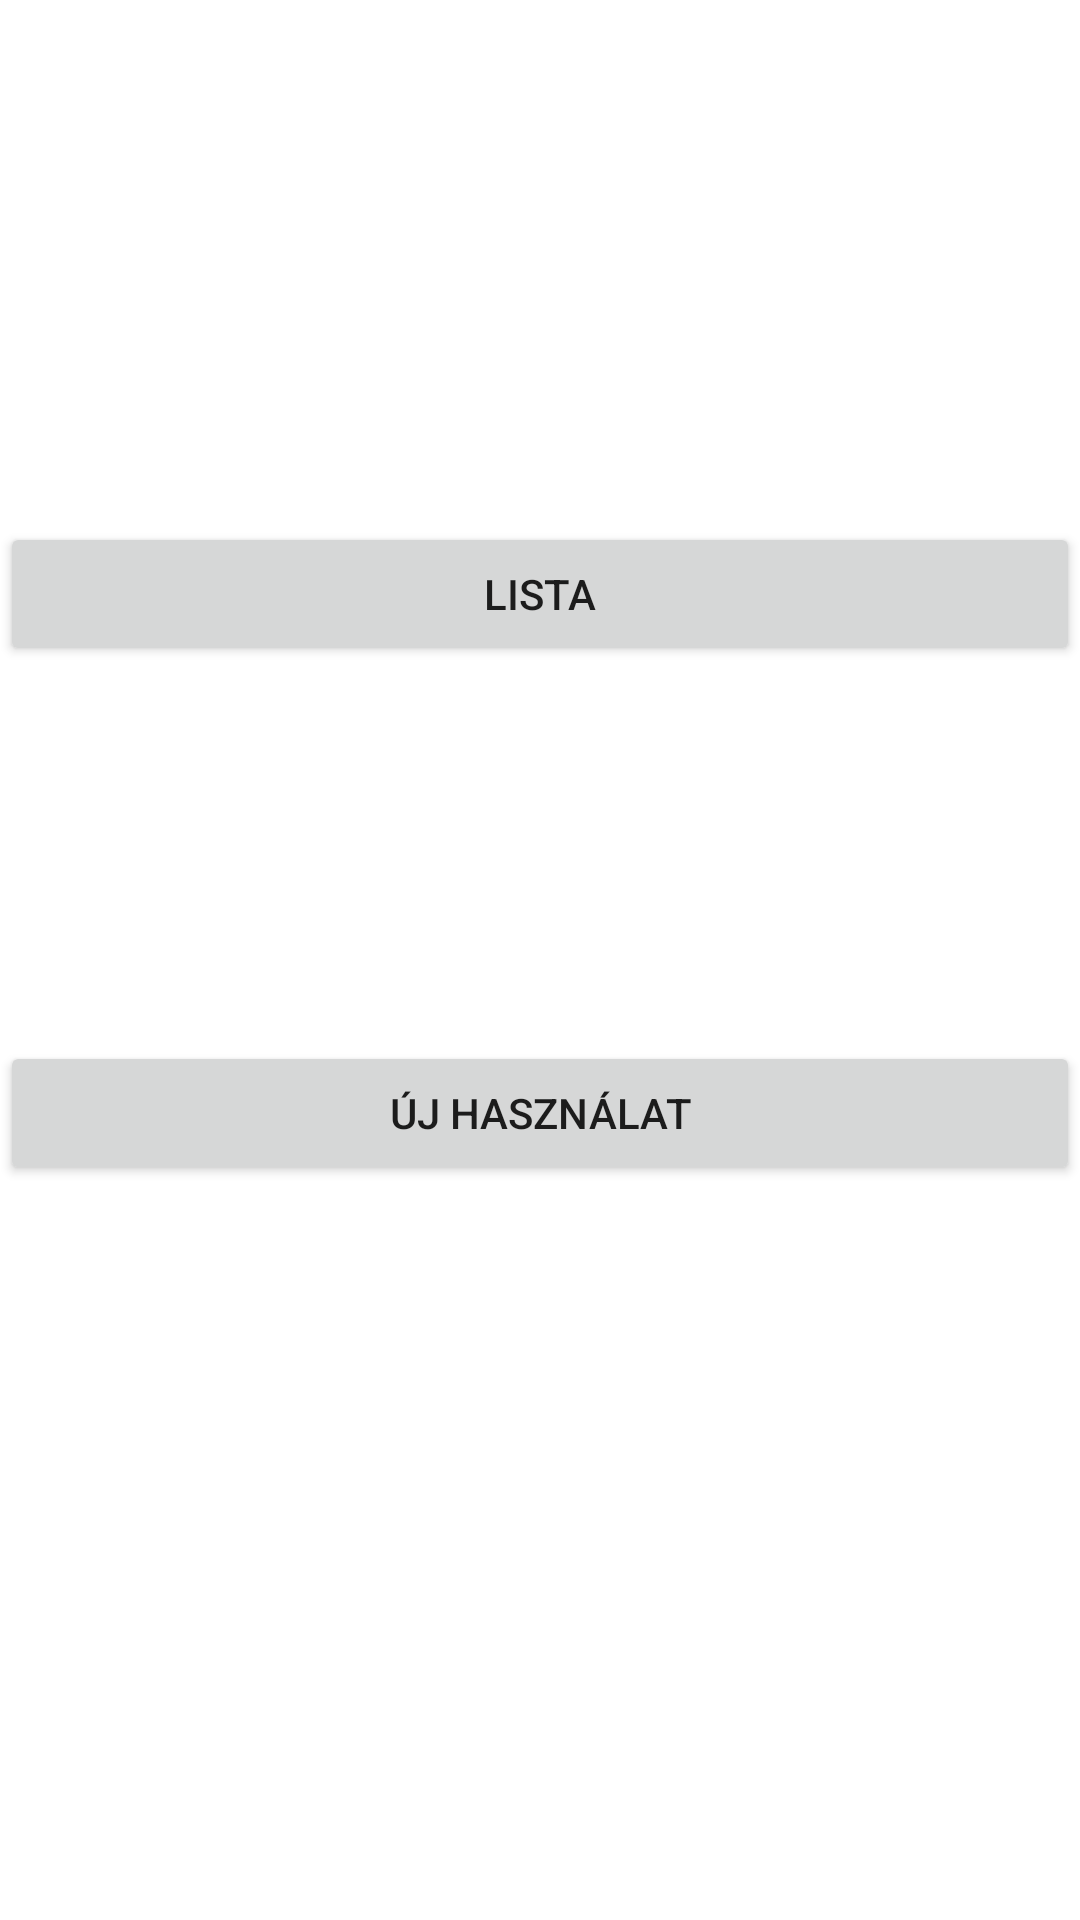

Produce the Android XML layout that renders to this screen, including the resource entries it uses.
<!-- AndroidManifest.xml: application theme Theme.UsageManagement -->
<!-- res/layout/activity_main.xml -->
<?xml version="1.0" encoding="utf-8"?>
<androidx.constraintlayout.widget.ConstraintLayout xmlns:android="http://schemas.android.com/apk/res/android"
    xmlns:app="http://schemas.android.com/apk/res-auto"
    xmlns:tools="http://schemas.android.com/tools"
    android:layout_width="match_parent"
    android:layout_height="match_parent"
    tools:context=".MainActivity">


    <Button
        android:id="@+id/List"
        android:layout_width="match_parent"
        android:layout_height="wrap_content"
        android:onClick="list"
        android:text="@string/list"
        app:layout_constraintBottom_toBottomOf="parent"
        app:layout_constraintEnd_toEndOf="parent"
        app:layout_constraintHorizontal_bias="0.0"
        app:layout_constraintStart_toStartOf="parent"
        app:layout_constraintTop_toTopOf="parent"
        app:layout_constraintVertical_bias="0.294" />

    <Button
        android:id="@+id/newUsage"
        android:layout_width="match_parent"
        android:layout_height="wrap_content"
        android:onClick="newUsage"
        android:text="@string/usage"
        app:layout_constraintBottom_toBottomOf="parent"
        app:layout_constraintTop_toBottomOf="@+id/List"
        app:layout_constraintVertical_bias="0.338"
        tools:layout_editor_absoluteX="0dp" />


</androidx.constraintlayout.widget.ConstraintLayout>
<!-- resources referenced by this layout -->
<resources>
  <string name="list">Lista</string>
  <string name="usage">Új használat</string>
  <style name="Theme.UsageManagement" parent="Theme.MaterialComponents.DayNight.DarkActionBar">
          
          <item name="colorPrimary">@color/purple_500</item>
          <item name="colorPrimaryVariant">@color/purple_700</item>
          <item name="colorOnPrimary">@color/white</item>
          
          <item name="colorSecondary">@color/teal_200</item>
          <item name="colorSecondaryVariant">@color/teal_700</item>
          <item name="colorOnSecondary">@color/black</item>
          
          <item name="android:statusBarColor" tools:targetApi="l">?attr/colorPrimaryVariant</item>
          
      </style>
  <!-- not gathered from this repository: default colours our renderer supplied (Android Studio template values) -->
  <color name="purple_500">#FF6200EE</color>
  <color name="purple_700">#FF3700B3</color>
  <color name="teal_200">#FF03DAC5</color>
  <color name="teal_700">#FF018786</color>
  <color name="black">#FF000000</color>
  <color name="white">#FFFFFFFF</color>
</resources>
